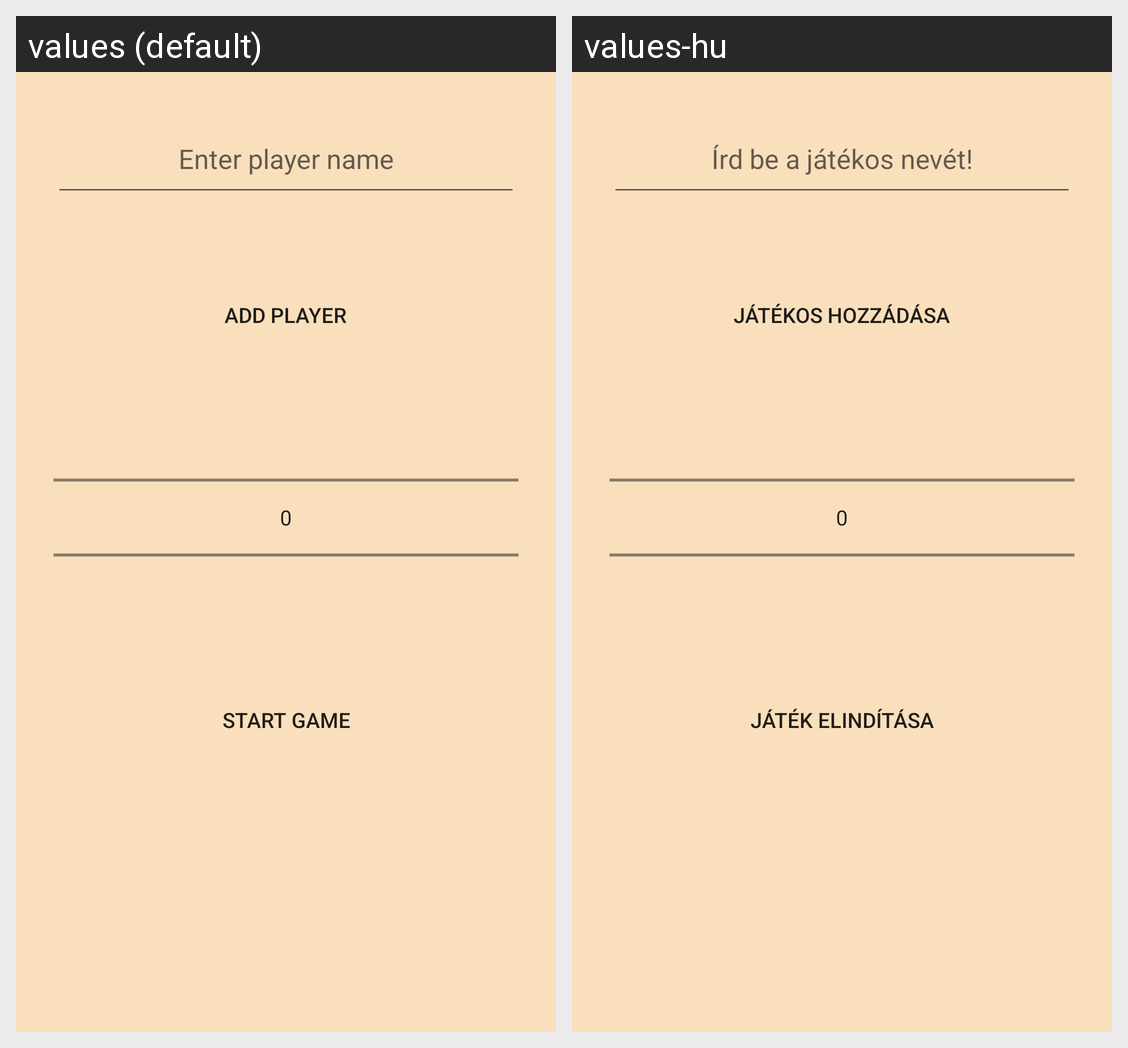

Locale-by-locale string values for the Android screen shown in this grid:
Android screen res/layout/activity_main.xml rendered under 2 locales, left to right: values (default), values-hu. Device: Nexus 5 (rendered at 1080×1920; each locale shown at half size, 540×960, under a caption strip naming it); theme Theme.DartCalculator.
Strings drawn on this screen, with the default value and each locale's value (text and hints the layout hard-codes, and strings that could not be matched under every locale, appear in the picture but are not listed):

enter_player_name
  values: Enter player name
  values-hu: Írd be a játékos nevét!

add_player
  values: Add player
  values-hu: Játékos hozzádása

start_game
  values: Start Game
  values-hu: Játék elindítása
